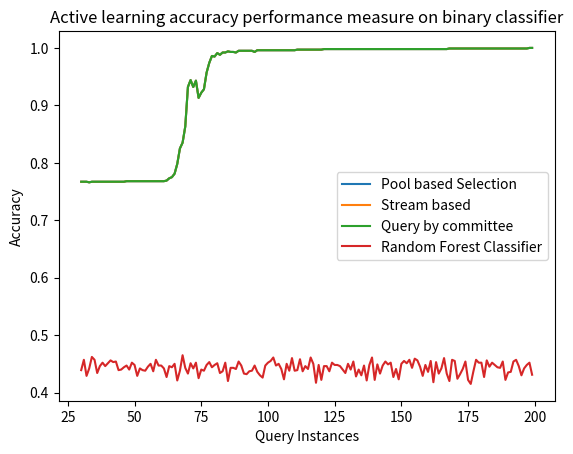

Generate this figure with matplotlib:
import matplotlib.pyplot as plt
x = []
for i in range(0, 220):
    x.append(i)
y1 = [0.711,0.711,0.713,0.715,0.714,0.713,0.713,0.715,0.723,0.723,0.723,0.723,0.693,0.724,0.724,0.726,0.726,0.726,0.726,0.726,0.726,0.727,0.728,0.729,0.729,0.729,0.730,0.762,0.754,0.767,0.767,0.767,0.767,0.766,0.767,0.767,0.767,0.767,0.767,0.767,0.767,0.767,0.767,0.767,0.767,0.767,0.767,0.768,0.768,0.768,0.768,0.768,0.768,0.768,0.768,0.768,0.768,0.768,0.768,0.768,0.768,0.768,0.769,0.773,0.775,0.781,0.798,0.825,0.835,0.863,0.932,0.944,0.932,0.943,0.913,0.922,0.928,0.957,0.974,0.986,0.985,0.991,0.988,0.992,0.992,0.994,0.993,0.993,0.992,0.995,0.995,0.995,0.995,0.995,0.995,0.993,0.996,0.996,0.996,0.996,0.996,0.996,0.996,0.996,0.996,0.996,0.996,0.996,0.996,0.996,0.996,0.997,0.997,0.997,0.997,0.997,0.997,0.997,0.997,0.997,0.997,0.998,0.998,0.998,0.998,0.998,0.998,0.998,0.998,0.998,0.998,0.998,0.998,0.998,0.998,0.998,0.998,0.998,0.998,0.998,0.998,0.998,0.998,0.998,0.998,0.998,0.998,0.998,0.998,0.998,0.998,0.998,0.998,0.998,0.998,0.998,0.998,0.998,0.998,0.998,0.998,0.998,0.998,0.998,0.998,0.998,0.998,0.998,0.999,0.999,0.999,0.999,0.999,0.999,0.999,0.999,0.999,0.999,0.999,0.999,0.999,0.999,0.999,0.999,0.999,0.999,0.999,0.999,0.999,0.999,0.999,0.999,0.999,0.999,0.999,0.999,0.999,0.999,1.000,1.000,1.000,1.000,1.000,1.000,1.000,1.000,1.000,1.000,1.000,1.000,1.000,1.000,1.000,1.000,1.000,1.000,1.000,1.000,1.000,1.000,]
plt.plot(x[30:200], y1[30:200], label = "Pool based Selection")

y2 = [0.711,0.711,0.713,0.715,0.714,0.713,0.713,0.715,0.723,0.723,0.723,0.723,0.693,0.724,0.724,0.726,0.726,0.726,0.726,0.726,0.726,0.727,0.728,0.729,0.729,0.729,0.730,0.762,0.754,0.767,0.767,0.767,0.767,0.766,0.767,0.767,0.767,0.767,0.767,0.767,0.767,0.767,0.767,0.767,0.767,0.767,0.767,0.768,0.768,0.768,0.768,0.768,0.768,0.768,0.768,0.768,0.768,0.768,0.768,0.768,0.768,0.768,0.769,0.773,0.775,0.781,0.798,0.825,0.835,0.863,0.932,0.944,0.932,0.943,0.913,0.922,0.928,0.957,0.974,0.986,0.985,0.991,0.988,0.992,0.992,0.994,0.993,0.993,0.992,0.995,0.995,0.995,0.995,0.995,0.995,0.993,0.996,0.996,0.996,0.996,0.996,0.996,0.996,0.996,0.996,0.996,0.996,0.996,0.996,0.996,0.996,0.997,0.997,0.997,0.997,0.997,0.997,0.997,0.997,0.997,0.997,0.998,0.998,0.998,0.998,0.998,0.998,0.998,0.998,0.998,0.998,0.998,0.998,0.998,0.998,0.998,0.998,0.998,0.998,0.998,0.998,0.998,0.998,0.998,0.998,0.998,0.998,0.998,0.998,0.998,0.998,0.998,0.998,0.998,0.998,0.998,0.998,0.998,0.998,0.998,0.998,0.998,0.998,0.998,0.998,0.998,0.998,0.998,0.999,0.999,0.999,0.999,0.999,0.999,0.999,0.999,0.999,0.999,0.999,0.999,0.999,0.999,0.999,0.999,0.999,0.999,0.999,0.999,0.999,0.999,0.999,0.999,0.999,0.999,0.999,0.999,0.999,0.999,1.000,1.000,1.000,1.000,1.000,1.000,1.000,1.000,1.000,1.000,1.000,1.000,1.000,1.000,1.000,1.000,1.000,1.000,1.000,1.000,1.000,1.000,]
plt.plot(x[30:200], y2[30:200], label = "Stream based ")

y3 = [0.711,0.711,0.713,0.715,0.714,0.713,0.713,0.715,0.723,0.723,0.723,0.723,0.693,0.724,0.724,0.726,0.726,0.726,0.726,0.726,0.726,0.727,0.728,0.729,0.729,0.729,0.730,0.762,0.754,0.767,0.767,0.767,0.767,0.766,0.767,0.767,0.767,0.767,0.767,0.767,0.767,0.767,0.767,0.767,0.767,0.767,0.767,0.768,0.768,0.768,0.768,0.768,0.768,0.768,0.768,0.768,0.768,0.768,0.768,0.768,0.768,0.768,0.769,0.773,0.775,0.781,0.798,0.825,0.835,0.863,0.932,0.944,0.932,0.943,0.913,0.922,0.928,0.957,0.974,0.986,0.985,0.991,0.988,0.992,0.992,0.994,0.993,0.993,0.992,0.995,0.995,0.995,0.995,0.995,0.995,0.993,0.996,0.996,0.996,0.996,0.996,0.996,0.996,0.996,0.996,0.996,0.996,0.996,0.996,0.996,0.996,0.997,0.997,0.997,0.997,0.997,0.997,0.997,0.997,0.997,0.997,0.998,0.998,0.998,0.998,0.998,0.998,0.998,0.998,0.998,0.998,0.998,0.998,0.998,0.998,0.998,0.998,0.998,0.998,0.998,0.998,0.998,0.998,0.998,0.998,0.998,0.998,0.998,0.998,0.998,0.998,0.998,0.998,0.998,0.998,0.998,0.998,0.998,0.998,0.998,0.998,0.998,0.998,0.998,0.998,0.998,0.998,0.998,0.999,0.999,0.999,0.999,0.999,0.999,0.999,0.999,0.999,0.999,0.999,0.999,0.999,0.999,0.999,0.999,0.999,0.999,0.999,0.999,0.999,0.999,0.999,0.999,0.999,0.999,0.999,0.999,0.999,0.999,1.000,1.000,1.000,1.000,1.000,1.000,1.000,1.000,1.000,1.000,1.000,1.000,1.000,1.000,1.000,1.000,1.000,1.000,1.000,1.000,1.000,1.000,]
plt.plot(x[30:200], y3[30:200], label = "Query by committee")

y4= [ 0.450, 0.452, 0.438, 0.430, 0.457, 0.450, 0.432, 0.441, 0.448, 0.437, 0.430, 0.452, 0.440, 0.436, 0.435, 0.433, 0.440, 0.447, 0.434, 0.452, 0.457, 0.440, 0.445, 0.429, 0.450, 0.468, 0.446, 0.418, 0.465, 0.437, 0.439, 0.457, 0.429, 0.442, 0.462, 0.457, 0.434, 0.446, 0.452, 0.446, 0.451, 0.456, 0.453, 0.454, 0.439, 0.440, 0.444, 0.447, 0.440, 0.452, 0.448, 0.429, 0.442, 0.439, 0.438, 0.445, 0.450, 0.437, 0.457, 0.447, 0.447, 0.442, 0.427, 0.446, 0.444, 0.450, 0.421, 0.438, 0.465, 0.443, 0.433, 0.451, 0.442, 0.452, 0.425, 0.440, 0.438, 0.448, 0.453, 0.444, 0.448, 0.451, 0.434, 0.437, 0.452, 0.420, 0.443, 0.443, 0.441, 0.454, 0.447, 0.433, 0.432, 0.437, 0.438, 0.447, 0.436, 0.430, 0.426, 0.447, 0.452, 0.455, 0.461, 0.447, 0.450, 0.441, 0.423, 0.450, 0.438, 0.460, 0.438, 0.439, 0.458, 0.437, 0.446, 0.441, 0.461, 0.450, 0.417, 0.448, 0.422, 0.446, 0.446, 0.437, 0.452, 0.448, 0.448, 0.446, 0.440, 0.434, 0.450, 0.440, 0.454, 0.428, 0.440, 0.430, 0.447, 0.421, 0.448, 0.461, 0.422, 0.449, 0.433, 0.447, 0.454, 0.449, 0.452, 0.427, 0.441, 0.423, 0.450, 0.455, 0.451, 0.457, 0.443, 0.459, 0.456, 0.445, 0.429, 0.448, 0.436, 0.455, 0.418, 0.453, 0.433, 0.442, 0.460, 0.433, 0.420, 0.457, 0.455, 0.424, 0.432, 0.441, 0.454, 0.422, 0.415, 0.437, 0.457, 0.452, 0.452, 0.427, 0.456, 0.445, 0.452, 0.448, 0.444, 0.443, 0.454, 0.422, 0.435, 0.436, 0.454, 0.457, 0.446, 0.430, 0.442, 0.448, 0.452, 0.431, 0.438, 0.436, 0.427, 0.456, 0.457, 0.441, 0.446, 0.459, 0.431, 0.438, 0.442, 0.435, 0.433, 0.453, 0.449, 0.449, 0.449, 0.445, 0.455, 0.445, 0.448, 0.461, 0.437, 0.442, 0.447, 0.447, 0.443, 0.458, 0.453, 0.451, 0.448, 0.447, 0.427, 0.437, 0.454, 0.442, 0.455, 0.441, 0.444, 0.438, 0.428, 0.442, 0.452, 0.458, 0.445, 0.459, 0.428, 0.442, 0.449, 0.440, 0.432, 0.432, 0.445, 0.451, 0.464, 0.442, 0.438, 0.425, 0.445, 0.451, 0.444, 0.446, 0.453, 0.451, 0.449, 0.451, 0.443, 0.454, 0.459, 0.458, 0.444, 0.451, 0.455, 0.449, 0.448, 0.449, 0.452, 0.440, 0.426, 0.448, 0.448, 0.456, 0.439, 0.451, 0.444, 0.435, 0.438, 0.437, 0.459, 0.441, 0.437, 0.459, 0.443, 0.436, 0.450, 0.437, 0.426, 0.440, 0.445, 0.460, 0.424, 0.447, 0.445, 0.453, 0.454, 0.462, 0.453, 0.454, 0.434, 0.451, 0.449, 0.429, 0.443, 0.445, 0.428, 0.433, 0.434, 0.456, 0.456, 0.436, 0.438, 0.431, 0.444, 0.464, 0.439, 0.451, 0.439, 0.439, 0.427, 0.437, 0.436, 0.463, 0.451, 0.430, 0.447, 0.452, 0.454, 0.441, 0.446, 0.439, 0.454, 0.445, 0.440, 0.448, 0.436, 0.447, 0.448, 0.442, 0.442, 0.428, 0.447, 0.432, 0.452, 0.441, 0.461, 0.427, 0.470, 0.454, 0.439, 0.457, 0.444, 0.451, 0.440, 0.445, 0.432, 0.447, 0.433, 0.469, 0.440, 0.455, 0.449, 0.453, 0.447, 0.418, 0.430, 0.443, 0.457, 0.433, 0.451, 0.440, 0.456, 0.459, 0.431, 0.448, 0.457, 0.458, 0.451, 0.430, 0.437, 0.453, 0.452, 0.450, 0.424, 0.446, 0.427, 0.460, 0.452, 0.457, 0.441, 0.454, 0.445, 0.449, 0.447, 0.449, 0.456, 0.453, 0.436, 0.454, 0.424, 0.422, 0.442, 0.435, 0.452, 0.445, 0.444, 0.452, 0.438, 0.451, 0.446, 0.447, 0.443, 0.437, 0.434, 0.461, 0.430, 0.429, 0.418, 0.454, 0.455, 0.438, 0.428, 0.448, 0.447, 0.454, 0.453, 0.440, 0.442, 0.430, 0.457, 0.434, 0.457, 0.461, 0.451, 0.454, 0.440, 0.447, 0.441, 0.439, 0.456, 0.430, 0.428, 0.440, 0.442, 0.430, 0.428, 0.454, 0.446, 0.461, 0.416, 0.440, 0.446, 0.439, 0.456, 0.447, 0.426, 0.447, 0.450, 0.447, 0.449, 0.456, 0.442, 0.439, 0.439, 0.459, 0.438, 0.445, 0.451, 0.431, 0.457, 0.429, 0.466, 0.419, 0.443, 0.438, 0.446, 0.441, 0.451, 0.438, 0.452, 0.426, 0.457, 0.452, 0.443, 0.452, 0.447, 0.462, 0.435, 0.438, 0.439, 0.422, 0.441, 0.449, 0.434, 0.448, 0.424, 0.430, 0.425, 0.435, 0.434, 0.438, 0.455, 0.454, 0.456, 0.448, 0.456, 0.449, 0.458, 0.458, 0.455, 0.446, 0.454, 0.422, 0.450, 0.432, 0.453, 0.443, 0.458, 0.452, 0.439, 0.443, 0.452, 0.432, 0.439, 0.454, 0.449, 0.450, 0.444, 0.439, 0.459, 0.432, 0.451, 0.442, 0.450, 0.435, 0.446, 0.443, 0.448, 0.445, 0.446, 0.439, 0.455, 0.429, 0.439, 0.432, 0.430, 0.436, 0.443, 0.450, 0.445, 0.443, 0.444, 0.443, 0.424, 0.448, 0.417, 0.438, 0.435, 0.455, 0.450, 0.449, 0.440, 0.457, 0.445, 0.447, 0.443, 0.440, 0.441, 0.455, 0.457, 0.450, 0.464, 0.445, 0.458, 0.436, 0.439, 0.437, 0.436, 0.450, 0.453, 0.446, 0.449, 0.441, 0.460, 0.451, 0.448, 0.455, 0.454, 0.430, 0.452, 0.447, 0.458, 0.427, 0.451, 0.451, 0.445, 0.444, 0.428, 0.458, 0.434, 0.437, 0.430, 0.436, 0.422, 0.443, 0.464, 0.457, 0.440, 0.428, 0.425, 0.435, 0.446, 0.443, 0.448, 0.439, 0.445, 0.435, 0.450, 0.426, 0.442, 0.448, 0.452, 0.448, 0.423, 0.440, 0.424, 0.443, 0.437, 0.446, 0.457, 0.423, 0.426, 0.434, 0.447, 0.438, 0.451, 0.432, 0.461, 0.450, 0.443, 0.434, 0.439, 0.441, 0.419, 0.441, 0.439, 0.439, 0.451, 0.435, 0.452, 0.453, 0.446, 0.442, 0.427, 0.454, 0.459, 0.438, 0.435, 0.460, 0.449, 0.445, 0.444, 0.441, 0.454, 0.430, 0.435, 0.426, 0.452, 0.453, 0.454, 0.442, 0.425, 0.449, 0.433, 0.437, 0.441, 0.445, 0.451, 0.445, 0.444, 0.440, 0.430, 0.431, 0.450, 0.456, 0.436, 0.438, 0.456, 0.435, 0.450, 0.448, 0.471, 0.427, 0.455, 0.428, 0.428, 0.450, 0.423, 0.450, 0.440, 0.432, 0.444, 0.442, 0.451, 0.433, 0.445, 0.425, 0.457, 0.447, 0.435, 0.465, 0.439, 0.447, 0.445, 0.443, 0.445, 0.453, 0.430, 0.421, 0.419, 0.462, 0.450, 0.450, 0.463, 0.460, 0.454, 0.453, 0.445, 0.448, 0.442, 0.464, 0.446, 0.447, 0.443, 0.438, 0.429, 0.451, 0.442, 0.455, 0.447, 0.449, 0.446, 0.449, 0.447, 0.446, 0.432, 0.423, 0.439, 0.454, 0.443, 0.448, 0.453, 0.443, 0.444, 0.445, 0.447, 0.463, 0.449, 0.463, 0.435, 0.449, 0.459, 0.458, 0.421, 0.446, 0.437, 0.446, 0.450, 0.438, 0.449, 0.447, 0.437, 0.448, 0.438, 0.449, 0.435, 0.430, 0.454, 0.433, 0.427, 0.442, 0.451, 0.454, 0.454, 0.450, 0.449, 0.449, 0.447, 0.426, 0.451, 0.429, 0.442, 0.437, 0.456, 0.425, 0.445, 0.432, 0.434, 0.444, 0.444, 0.461, 0.443, 0.452, 0.458, 0.433, 0.435, 0.429, 0.456, 0.421, 0.438, 0.454, 0.424, 0.434, 0.438, 0.449, 0.428, 0.464, 0.435, 0.436, 0.447, 0.441, 0.440, 0.435, 0.441, 0.438, 0.438, 0.431, 0.434, 0.436, 0.452, 0.444, 0.441, 0.435, 0.443, 0.434, 0.443, 0.432, 0.446, 0.442, 0.445, 0.422, 0.457, 0.416, 0.435, 0.455, 0.440, 0.460, 0.431, 0.440, 0.436, 0.443, 0.448, 0.460, 0.449, 0.428, 0.444, 0.445, 0.444, 0.446, 0.432, 0.438, 0.450, 0.433, 0.456, 0.450, 0.439, 0.448, 0.449, 0.432, 0.432, 0.442, 0.442, 0.442, 0.443, 0.441, 0.447, 0.431, 0.438, 0.435, 0.452, 0.444, 0.449, 0.457, 0.438, 0.439, 0.449, 0.441, 0.446, 0.449, 0.455, 0.464, 0.452, 0.451, 0.451, 0.453, 0.435, 0.436, 0.446, 0.444, 0.436, 0.449, 0.448, 0.427, 0.426, 0.459, 0.457, 0.446, 0.447, 0.452, 0.447, 0.440, 0.430, 0.455, 0.421, 0.448, 0.449, 0.442, 0.453, 0.437, 0.426, 0.433, 0.434, 0.454, 0.456, 0.447, 0.454, 0.440, 0.450, 0.453, 0.430, 0.441, 0.460, 0.449, 0.431, 0.455, 0.430, 0.437, 0.445, 0.443, 0.449, 0.456, 0.435, 0.455, 0.453, 0.443, 0.430, 0.455, 0.452, 0.441, 0.442, 0.446, 0.443, 0.446, 0.454, 0.442, 0.454, 0.450, 0.449, 0.462, 0.442, 0.438, 0.459, 0.431, 0.445, 0.428, 0.458, 0.435, 0.431, 0.454, 0.433, 0.461, 0.449, 0.447, 0.453, 0.434, 0.422, 0.440, 0.455, 0.433, 0.445, 0.444, 0.449, 0.453, 0.439, 0.434, 0.436, 0.424, 0.433, 0.448, 0.441, 0.439, 0.445, 0.435, 0.422, 0.457, 0.456, 0.428, 0.449, 0.436, 0.433, 0.444, 0.433, 0.450, 0.451, 0.445, 0.430, 0.450, 0.450, 0.452, 0.441, 0.452, 0.454, 0.440, 0.438, 0.453, 0.455, 0.448, 0.444, 0.432, 0.437, 0.431, 0.450, 0.440, 0.433, 0.431, 0.428, 0.428, 0.449, 0.434, 0.442, 0.425, 0.444, 0.426, 0.449, 0.444, 0.450, 0.428, 0.435, 0.465, 0.433, 0.434, 0.458, 0.453, 0.440, 0.449, 0.444, 0.443, 0.431, 0.434, 0.442, 0.427, 0.453, 0.457, 0.428, 0.439, 0.440, 0.448, 0.424, 0.451, 0.425, 0.436, 0.426, 0.447, 0.425, 0.443, 0.445, 0.438, 0.445, 0.431, 0.451, 0.437, 0.445, 0.452, 0.439, 0.449, 0.457, 0.430, 0.455, 0.457, 0.462, 0.435, 0.441, 0.438, 0.423, 0.442, 0.452, 0.444, 0.449, 0.449, 0.421, 0.451, 0.453, 0.453, 0.456, 0.424, 0.448, 0.438, 0.447, 0.462, 0.430, 0.438, 0.427, 0.423, 0.451, 0.446, 0.424, 0.454, 0.457, 0.458, 0.464, 0.454, 0.445, 0.451, 0.453, 0.446, 0.442, 0.453, 0.431, 0.432, 0.445, 0.446, 0.451, 0.454, 0.429, 0.448, 0.441, 0.446, 0.457, 0.430, 0.443, 0.453, 0.459, 0.456, 0.460, 0.454, 0.433, 0.458, 0.451, 0.456, 0.449, 0.444, 0.441, 0.450, 0.448, 0.441, 0.445, 0.446, 0.456, 0.445, 0.436, 0.456, 0.446, 0.463, 0.442, 0.442, 0.454, 0.452, 0.442, 0.446, 0.436, 0.448, 0.449, 0.458, 0.456, 0.451, 0.444, 0.456, 0.457, 0.449, 0.449, 0.437, 0.437, 0.428, 0.423, 0.458, 0.452, 0.423, 0.444, 0.437, 0.425, 0.438, 0.441, 0.433, 0.457, 0.430, 0.442, 0.436, 0.444, 0.448, 0.447, 0.455, 0.464, 0.455, 0.441, 0.449, 0.422, 0.464, 0.456, 0.455, 0.441, 0.439, 0.431, 0.444, 0.466, 0.446, 0.417, 0.439, 0.435, 0.458, 0.444, 0.452, 0.437, 0.444, 0.451, 0.436, 0.415, 0.435, 0.459, 0.463, 0.439, 0.418, 0.420, 0.456, 0.452, 0.459, 0.445, 0.435, 0.445, 0.440, 0.460, 0.452, 0.434, 0.450, 0.453, 0.461, 0.446, 0.435, 0.450, 0.459, 0.454, 0.429, 0.434, 0.460, 0.428, 0.452, 0.438, 0.446, 0.440, 0.451, 0.445, 0.453, 0.432, 0.436, 0.451, 0.452, 0.453, 0.441, 0.440, 0.432, 0.442, 0.454, 0.433, 0.450, 0.446, 0.444, 0.448, 0.431, 0.453, 0.449, 0.430, 0.445, 0.436, 0.428, 0.436, 0.450, 0.443, 0.457, 0.476, 0.436, 0.456, 0.448, 0.460, 0.445, 0.448, 0.439, 0.441, 0.448, 0.450, 0.446, 0.461, 0.455, 0.444, 0.433, 0.441, 0.440, 0.465, 0.452, 0.442, 0.434, 0.440, 0.456, 0.428, 0.442, 0.420, 0.447, 0.450, 0.450, 0.435, 0.466, 0.461, 0.433, 0.436, 0.424, 0.441, 0.454, 0.426, 0.447, 0.443, 0.430, 0.452, 0.442, 0.450, 0.426, 0.455, 0.456, 0.438, 0.448, 0.440, 0.449, 0.419, 0.453, 0.437, 0.449, 0.444, 0.455, 0.440, 0.448, 0.440, 0.440, 0.444, 0.446, 0.422, 0.435, 0.449, 0.459, 0.456, 0.455, 0.463, 0.455, 0.449, 0.437, 0.445, 0.414, 0.435, 0.443, 0.453, 0.430, 0.451, 0.444, 0.459, 0.431, 0.452, 0.439, 0.430, 0.459, 0.417, 0.443, 0.448, 0.434, 0.444, 0.458, 0.443, 0.459, 0.449, 0.448, 0.446, 0.444, 0.426, 0.456, 0.460, 0.444, 0.446, 0.461, 0.432, 0.428, 0.445, 0.437, 0.461, 0.452, 0.456, 0.436, 0.455, 0.446, 0.460, 0.449, 0.446, 0.440, 0.440, 0.448, 0.438, 0.434, 0.443, 0.422, 0.419, 0.419, 0.459, 0.450, 0.438, 0.459, 0.439, 0.447, 0.437, 0.452, 0.455, 0.440, 0.436, 0.458, 0.430, 0.430, 0.440, 0.442, 0.441, 0.462, 0.438, 0.448, 0.447, 0.435, 0.437, 0.437, 0.440, 0.460, 0.439, 0.441, 0.430, 0.453, 0.428, 0.442, 0.450, 0.439, 0.424, 0.445, 0.454, 0.453, 0.451, 0.444, 0.451, 0.457, 0.451, 0.438, 0.442, 0.440, 0.443, 0.447, 0.443, 0.457, 0.440, 0.435, 0.442, 0.445, 0.443, 0.429, 0.433, 0.446, 0.442, 0.448, 0.452, 0.454, 0.452, 0.434, 0.445, 0.444, 0.445, 0.424, 0.453, 0.435, 0.442, 0.446, 0.453, 0.437, 0.442, 0.452, 0.448, 0.455, 0.457, 0.439, 0.445, 0.453, 0.456, 0.424, 0.455, 0.444]
plt.plot(x[30:200], y4[30:200], label = "Random Forest Classifier")

plt.xlabel('Query Instances')
plt.ylabel('Accuracy')
plt.title('Active learning accuracy performance measure on binary classifier')
plt.legend()
plt.show()
